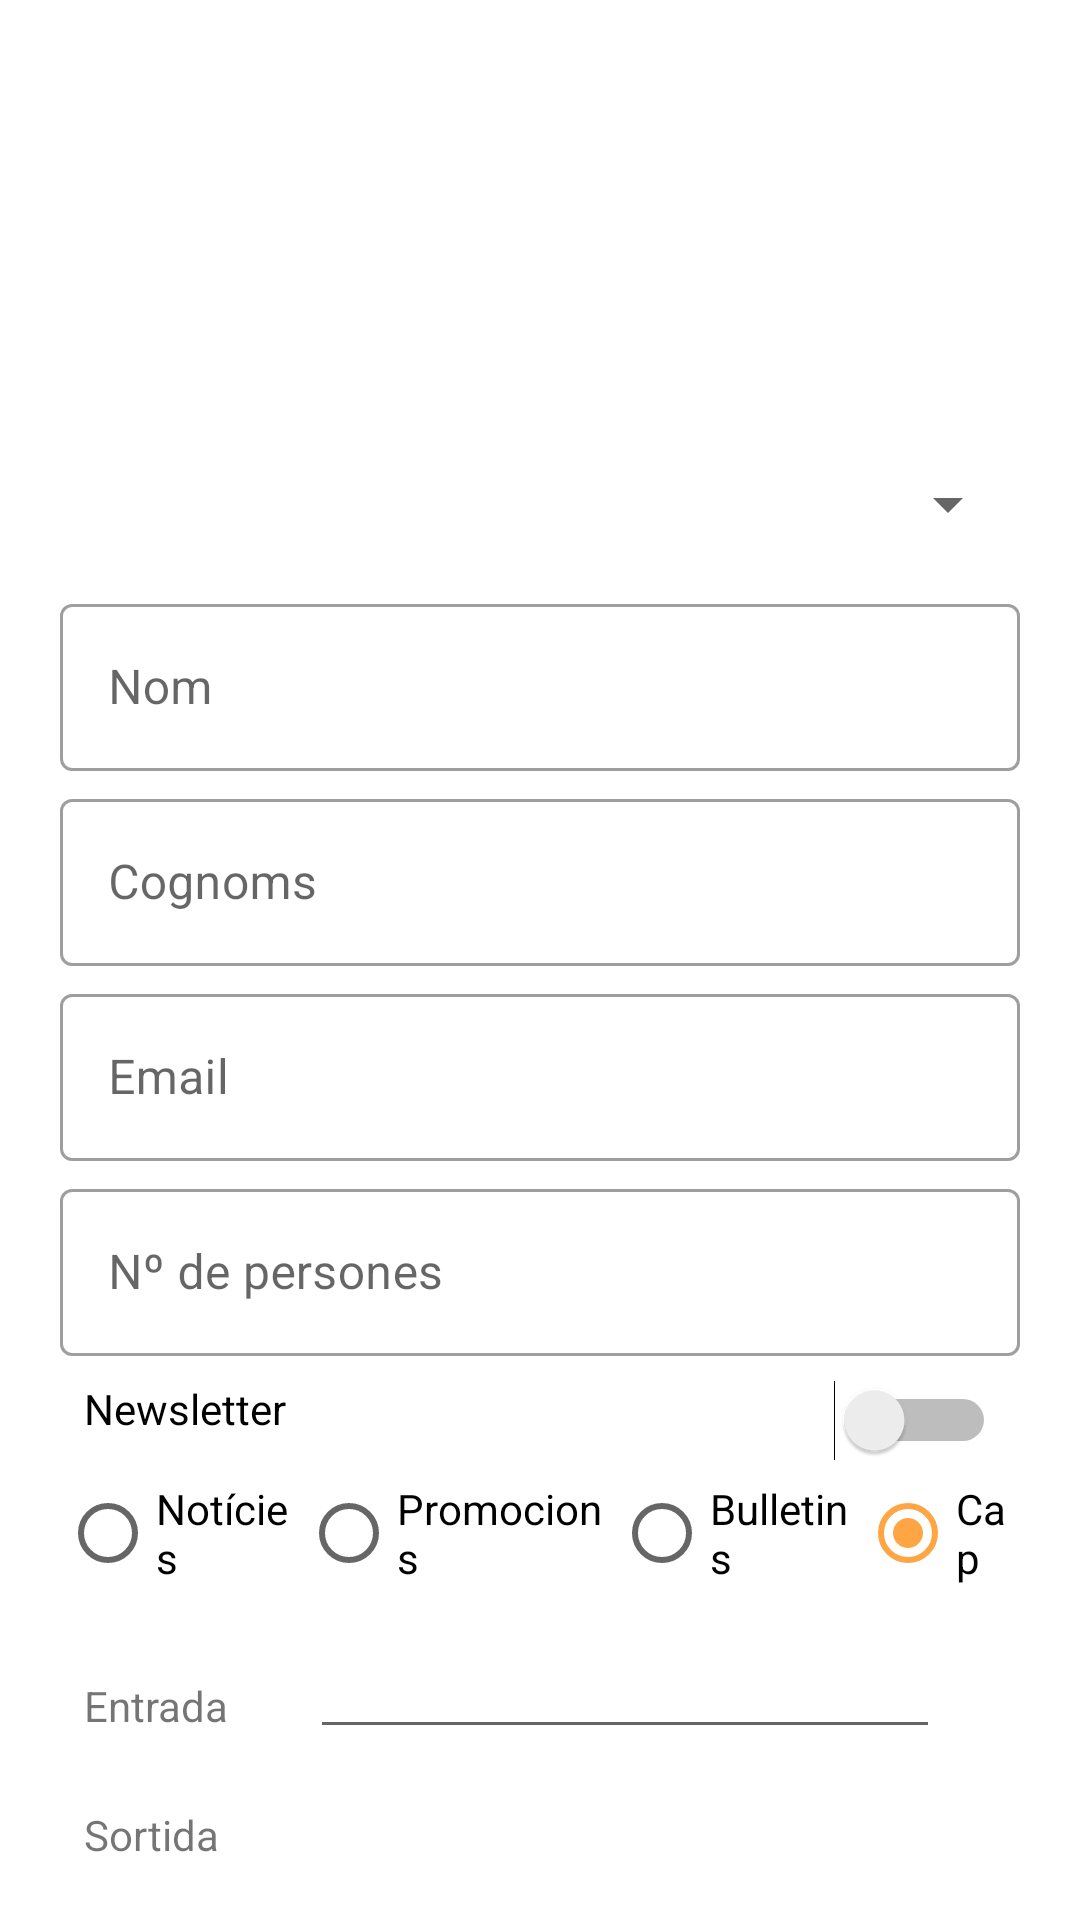

This screen was rendered from an Android layout file. Write that file and the resources it references.
<!-- AndroidManifest.xml: application theme Theme.List_view_arnau -->
<!-- res/layout/activity_reserva.xml -->
<?xml version="1.0" encoding="utf-8"?>
<androidx.constraintlayout.widget.ConstraintLayout xmlns:android="http://schemas.android.com/apk/res/android"
    xmlns:app="http://schemas.android.com/apk/res-auto"
    xmlns:tools="http://schemas.android.com/tools"
    android:layout_width="match_parent"
    android:layout_height="match_parent"
    android:padding="20dp"
    tools:context=".ReservaActivity">

    <ImageView
        android:id="@+id/logo_store_r"
        android:layout_width="wrap_content"
        android:layout_height="120dp"
        android:scaleType="fitXY"
        app:layout_constraintStart_toStartOf="parent"
        app:layout_constraintTop_toTopOf="parent"
        app:srcCompat="@drawable/zara_logo" />

    <Spinner
        android:id="@+id/spinner_stores"
        android:layout_width="match_parent"
        android:layout_height="wrap_content"
        android:layout_marginTop="4dp"
        android:minHeight="48dp"
        app:layout_constraintStart_toStartOf="parent"
        app:layout_constraintTop_toBottomOf="@+id/logo_store_r"
        tools:ignore="SpeakableTextPresentCheck" />

    <com.google.android.material.textfield.TextInputLayout
        android:id="@+id/nom"
        style="@style/Widget.MaterialComponents.TextInputLayout.OutlinedBox"
        android:layout_width="match_parent"
        android:layout_height="wrap_content"
        android:layout_marginTop="4dp"
        app:layout_constraintStart_toStartOf="parent"
        app:layout_constraintTop_toBottomOf="@+id/spinner_stores">

        <com.google.android.material.textfield.TextInputEditText
            android:id="@+id/nom_text"
            android:layout_width="match_parent"
            android:layout_height="wrap_content"
            android:hint="@string/name"
            android:inputType="text" />
    </com.google.android.material.textfield.TextInputLayout>

    <com.google.android.material.textfield.TextInputLayout
        android:id="@+id/cognom"
        style="@style/Widget.MaterialComponents.TextInputLayout.OutlinedBox"
        android:layout_width="match_parent"
        android:layout_height="wrap_content"
        android:layout_marginTop="4dp"
        app:layout_constraintStart_toStartOf="parent"
        app:layout_constraintTop_toBottomOf="@+id/nom">

        <com.google.android.material.textfield.TextInputEditText
            android:id="@+id/cognom_text"
            android:layout_width="match_parent"
            android:layout_height="wrap_content"
            android:hint="@string/surname"
            android:inputType="text" />
    </com.google.android.material.textfield.TextInputLayout>

    <com.google.android.material.textfield.TextInputLayout
        android:id="@+id/mail"
        style="@style/Widget.MaterialComponents.TextInputLayout.OutlinedBox"
        android:layout_width="match_parent"
        android:layout_height="wrap_content"
        android:layout_marginTop="4dp"
        app:layout_constraintStart_toStartOf="parent"
        app:layout_constraintTop_toBottomOf="@+id/cognom">

        <com.google.android.material.textfield.TextInputEditText
            android:id="@+id/mail_text"
            android:layout_width="match_parent"
            android:layout_height="wrap_content"
            android:hint="@string/email"
            android:inputType="textEmailAddress" />
    </com.google.android.material.textfield.TextInputLayout>

    <com.google.android.material.textfield.TextInputLayout
        android:id="@+id/n_persones"
        style="@style/Widget.MaterialComponents.TextInputLayout.OutlinedBox"
        android:layout_width="match_parent"
        android:layout_height="wrap_content"
        android:layout_marginTop="4dp"
        app:layout_constraintStart_toStartOf="parent"
        app:layout_constraintTop_toBottomOf="@+id/mail">

        <com.google.android.material.textfield.TextInputEditText
            android:id="@+id/n_persones_text"
            android:layout_width="match_parent"
            android:layout_height="wrap_content"
            android:hint="@string/persons"
            android:inputType="number" />
    </com.google.android.material.textfield.TextInputLayout>

    <TextView
        android:id="@+id/suscribe"
        android:layout_width="wrap_content"
        android:layout_height="wrap_content"
        android:layout_marginStart="8dp"
        android:layout_marginTop="8dp"
        android:text="@string/news"
        android:textColor="#000000"
        app:layout_constraintStart_toStartOf="parent"
        app:layout_constraintTop_toBottomOf="@+id/n_persones" />

    <Switch
        android:id="@+id/switch_subs"
        android:layout_width="wrap_content"
        android:layout_height="wrap_content"
        android:layout_marginTop="8dp"
        android:layout_marginEnd="8dp"
        app:layout_constraintEnd_toEndOf="parent"
        app:layout_constraintTop_toBottomOf="@+id/n_persones"
        tools:ignore="TouchTargetSizeCheck" />

    <RadioGroup
        android:id="@+id/newsletter_op"
        android:layout_width="wrap_content"
        android:layout_height="wrap_content"
        android:layout_marginTop="8dp"
        android:orientation="horizontal"
        app:layout_constraintEnd_toEndOf="parent"
        app:layout_constraintStart_toStartOf="parent"
        app:layout_constraintTop_toBottomOf="@+id/suscribe">

        <RadioButton
            android:id="@+id/o1"
            android:layout_width="wrap_content"
            android:layout_height="wrap_content"
            android:layout_weight="1"
            android:text="@string/o1" />

        <RadioButton
            android:id="@+id/o2"
            android:layout_width="wrap_content"
            android:layout_height="wrap_content"
            android:layout_weight="1"
            android:text="@string/o2" />

        <RadioButton
            android:id="@+id/o3"
            android:layout_width="wrap_content"
            android:layout_height="wrap_content"
            android:layout_weight="1"
            android:text="@string/o3" />

        <RadioButton
            android:id="@+id/o4"
            android:layout_width="wrap_content"
            android:layout_height="wrap_content"
            android:layout_weight="1"
            android:checked="true"
            android:text="@string/o4" />
    </RadioGroup>

    <TextView
        android:id="@+id/entrada_text"
        android:layout_width="wrap_content"
        android:layout_height="wrap_content"
        android:layout_marginStart="8dp"
        android:layout_marginTop="24dp"
        android:text="@string/entrada"
        app:layout_constraintStart_toStartOf="parent"
        app:layout_constraintTop_toBottomOf="@+id/newsletter_op" />

    <EditText
        android:id="@+id/entrada_c"
        android:layout_width="wrap_content"
        android:layout_height="wrap_content"
        android:clickable="true"
        android:ems="10"
        android:focusable="false"
        android:inputType="textPersonName"
        android:minHeight="48dp"
        app:layout_constraintEnd_toEndOf="parent"
        app:layout_constraintStart_toEndOf="@+id/entrada_text"
        app:layout_constraintTop_toBottomOf="@+id/newsletter_op"
        tools:ignore="SpeakableTextPresentCheck" />

    <TextView
        android:id="@+id/sortida_text"
        android:layout_width="wrap_content"
        android:layout_height="wrap_content"
        android:layout_marginStart="8dp"
        android:layout_marginTop="24dp"
        android:text="@string/sortida"
        app:layout_constraintStart_toStartOf="parent"
        app:layout_constraintTop_toBottomOf="@+id/entrada_text" />

    <EditText
        android:id="@+id/sortida_c"
        android:layout_width="wrap_content"
        android:layout_height="wrap_content"
        android:clickable="true"
        android:ems="10"
        android:focusable="false"
        android:inputType="textPersonName"
        android:minHeight="48dp"
        app:layout_constraintEnd_toEndOf="parent"
        app:layout_constraintStart_toEndOf="@+id/sortida_text"
        app:layout_constraintTop_toBottomOf="@+id/entrada_c"
        tools:ignore="SpeakableTextPresentCheck" />

    <Button
        android:id="@+id/button_r"
        android:layout_width="wrap_content"
        android:layout_height="wrap_content"
        android:text="@string/button"
        app:layout_constraintBottom_toBottomOf="parent"
        app:layout_constraintEnd_toEndOf="parent"
        app:layout_constraintTop_toBottomOf="@+id/sortida_c" />

</androidx.constraintlayout.widget.ConstraintLayout>
<!-- resources referenced by this layout -->
<resources>
  <string name="button">SUSCRIURE</string>
  <string name="email">Email</string>
  <string name="entrada">Entrada</string>
  <string name="name">Nom</string>
  <string name="news">Newsletter</string>
  <string name="o1">Notícies</string>
  <string name="o2">Promocions</string>
  <string name="o3">Bulletins</string>
  <string name="o4">Cap</string>
  <string name="persons">Nº de persones</string>
  <string name="sortida">Sortida</string>
  <string name="surname">Cognoms</string>
  <style name="Theme.List_view_arnau" parent="Theme.MaterialComponents.Light.NoActionBar">
          
          <item name="colorPrimary">#4F8FC8</item>
          <item name="colorPrimaryVariant">#AA241B</item>
          <item name="colorOnPrimary">@color/white</item>
          
          <item name="colorSecondary">#FFA544</item>
          <item name="colorSecondaryVariant">#BD7424</item>
          <item name="colorOnSecondary">@color/black</item>
          
          <item name="android:statusBarColor" tools:targetApi="l">?attr/colorPrimaryVariant</item>
          
      </style>
  <!-- not gathered from this repository: default colours our renderer supplied (Android Studio template values) -->
  <color name="black">#FF000000</color>
  <color name="white">#FFFFFFFF</color>
</resources>
